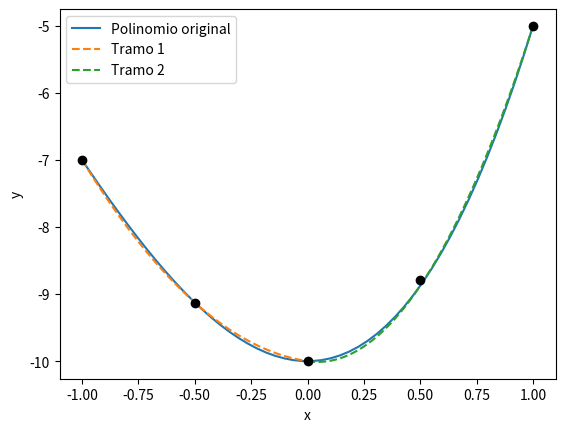

Generate this figure with matplotlib:
# -*- coding: utf-8 -*-
"""
Compara dos polinomios graficamente

[redacted]
"""
import numpy as np
import matplotlib.pyplot as plt

x_pts = [-1, 0, 1, -0.5, 0.5]
y_pts = [-7, -10, -5, -9.125, -8.785]

x = np.linspace(-1, 1, 50)
x1 = np.linspace(-1, 0, 50)
x2 = np.linspace(0, 1, 50)
poli = x**3 + 4*x**2 -10
poli_1 = 2.5*x1**2 - 0.5*x1 - 10
poli_2 = 5.5*x2**2 - 0.5*x2 - 10

plt.plot(x, poli, label="Polinomio original")
plt.plot(x1, poli_1, label="Tramo 1",
         linestyle="dashed")
plt.plot(x2, poli_2, label="Tramo 2",
         linestyle="dashed")
plt.plot(x_pts, y_pts, "ok")
plt.xlabel("x")
plt.ylabel("y")
plt.legend()
plt.show()
